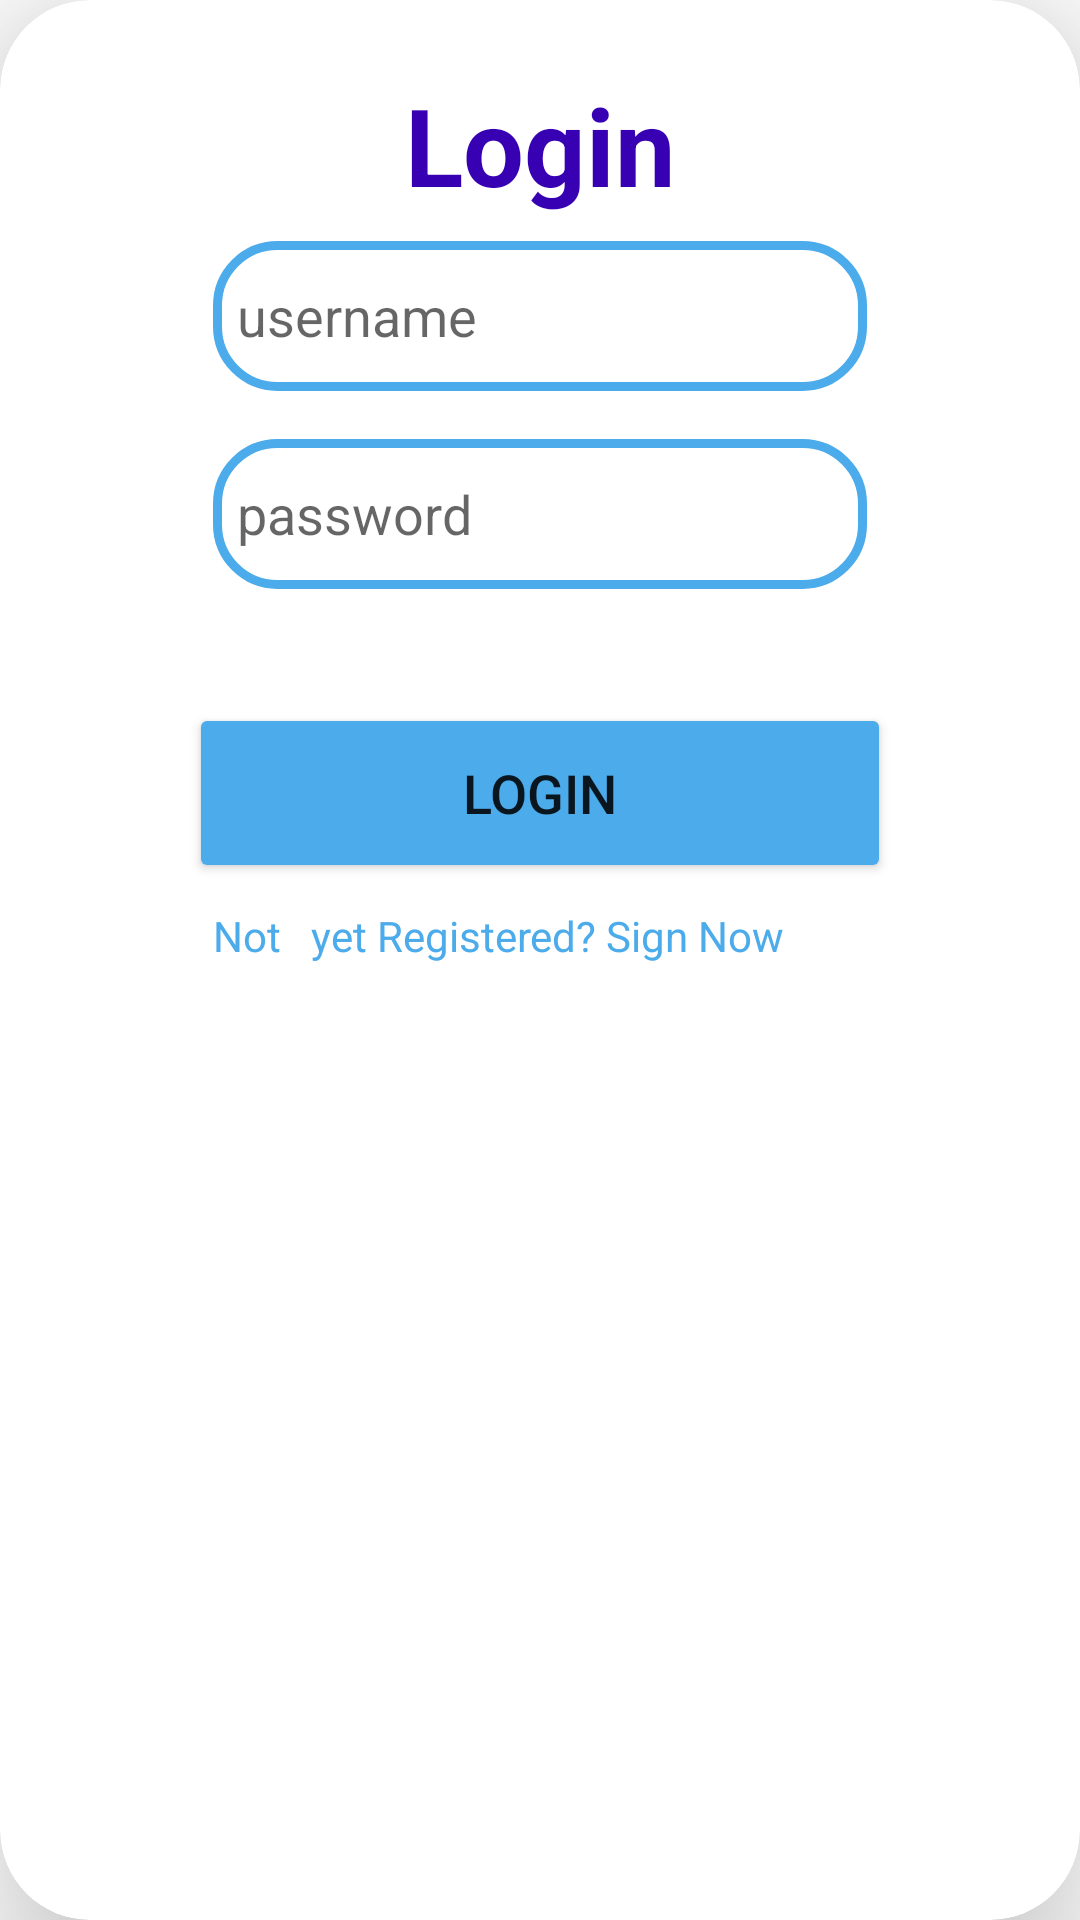

This screen was rendered from an Android layout file. Write that file and the resources it references.
<!-- AndroidManifest.xml: application theme Theme.DialogLoinApplication -->
<!-- res/layout/dialog_login.xml -->
<?xml version="1.0" encoding="utf-8"?>
    <androidx.cardview.widget.CardView xmlns:android="http://schemas.android.com/apk/res/android"
        xmlns:app="http://schemas.android.com/apk/res-auto"
        xmlns:tools="http://schemas.android.com/tools"
        android:layout_width="wrap_content"
        android:layout_height="wrap_content"
    android:layout_gravity="center"
        android:layout_margin="30dp"

        android:background="@drawable/custom_edittext"
        app:cardCornerRadius="30dp"
        app:cardElevation="30dp">

        <LinearLayout
            android:layout_width="282dp"
            android:layout_height="wrap_content"
            android:layout_gravity="center_horizontal"
            android:orientation="vertical"
            android:padding="24dp">


            <TextView
                android:layout_width="match_parent"
                android:layout_height="wrap_content"
                android:text="Login"
                android:textAlignment="center"
                android:textColor="@color/purple_700"
                android:textSize="36sp"
                android:textStyle="bold"></TextView>

            <EditText
                android:id="@+id/login_user"
                android:layout_width="match_parent"
                android:layout_height="50dp"
                android:layout_margin="8dp"
                android:background="@drawable/custom_edittext"
                android:drawableLeft="@drawable/ic_baseline_person_24"
                android:drawablePadding="8dp"
                android:hint="username"
                android:padding="8dp"
                android:textColorHighlight="@color/cardview_dark_background"></EditText>

            <EditText
                android:id="@+id/login_password"
                android:layout_width="match_parent"
                android:layout_height="50dp"
                android:layout_margin="8dp"
                android:background="@drawable/custom_edittext"
                android:drawableLeft="@drawable/ic_baseline_lock_24"
                android:drawablePadding="8dp"
                android:hint="password"
                android:inputType="textPassword"
                android:padding="8dp"
                android:textColorHighlight="@color/cardview_dark_background"></EditText>

            <Button
                android:id="@+id/loginButton"
                android:layout_width="match_parent"
                android:layout_height="60dp"
                android:layout_marginTop="30dp"
                android:backgroundTint="#4CABEA"
                android:text="Login"
                android:textSize="18sp"
                app:cornerRadius="20dp"></Button>
            <TextView
                android:id="@+id/text_signup"
                android:layout_width="wrap_content"
                android:layout_height="wrap_content"
                android:layout_marginBottom="40dp"
                android:padding="8dp"
                android:text="Not   yet Registered? Sign Now"
                android:textColor="#4CABEA"
                android:textSize="14sp"></TextView>
        </LinearLayout>
    </androidx.cardview.widget.CardView>
<!-- resources referenced by this layout -->
<resources>
  <!-- drawable custom_edittext (drawable) -->
  <?xml version="1.0" encoding="utf-8"?>
  <shape xmlns:android="http://schemas.android.com/apk/res/android"
      android:shape="rectangle">
      <stroke
          android:width="3dp"
          android:color="#4CABEA"></stroke>
      <corners android:radius="20dp"></corners>
  
  </shape>
  <style name="Theme.DialogLoinApplication" parent="Theme.MaterialComponents.DayNight.DarkActionBar">
          
          <item name="colorPrimary">@color/purple_500</item>
          <item name="colorPrimaryVariant">@color/purple_700</item>
          <item name="colorOnPrimary">@color/white</item>
          
          <item name="colorSecondary">@color/teal_200</item>
          <item name="colorSecondaryVariant">@color/teal_700</item>
          <item name="colorOnSecondary">@color/black</item>
          
          <item name="android:statusBarColor">?attr/colorPrimaryVariant</item>
          
      </style>
  <!-- not gathered from this repository: default colours our renderer supplied (Android Studio template values) -->
  <color name="purple_500">#FF6200EE</color>
  <color name="purple_700">#FF3700B3</color>
  <color name="teal_200">#FF03DAC5</color>
  <color name="teal_700">#FF018786</color>
  <color name="black">#FF000000</color>
  <color name="white">#FFFFFFFF</color>
</resources>
